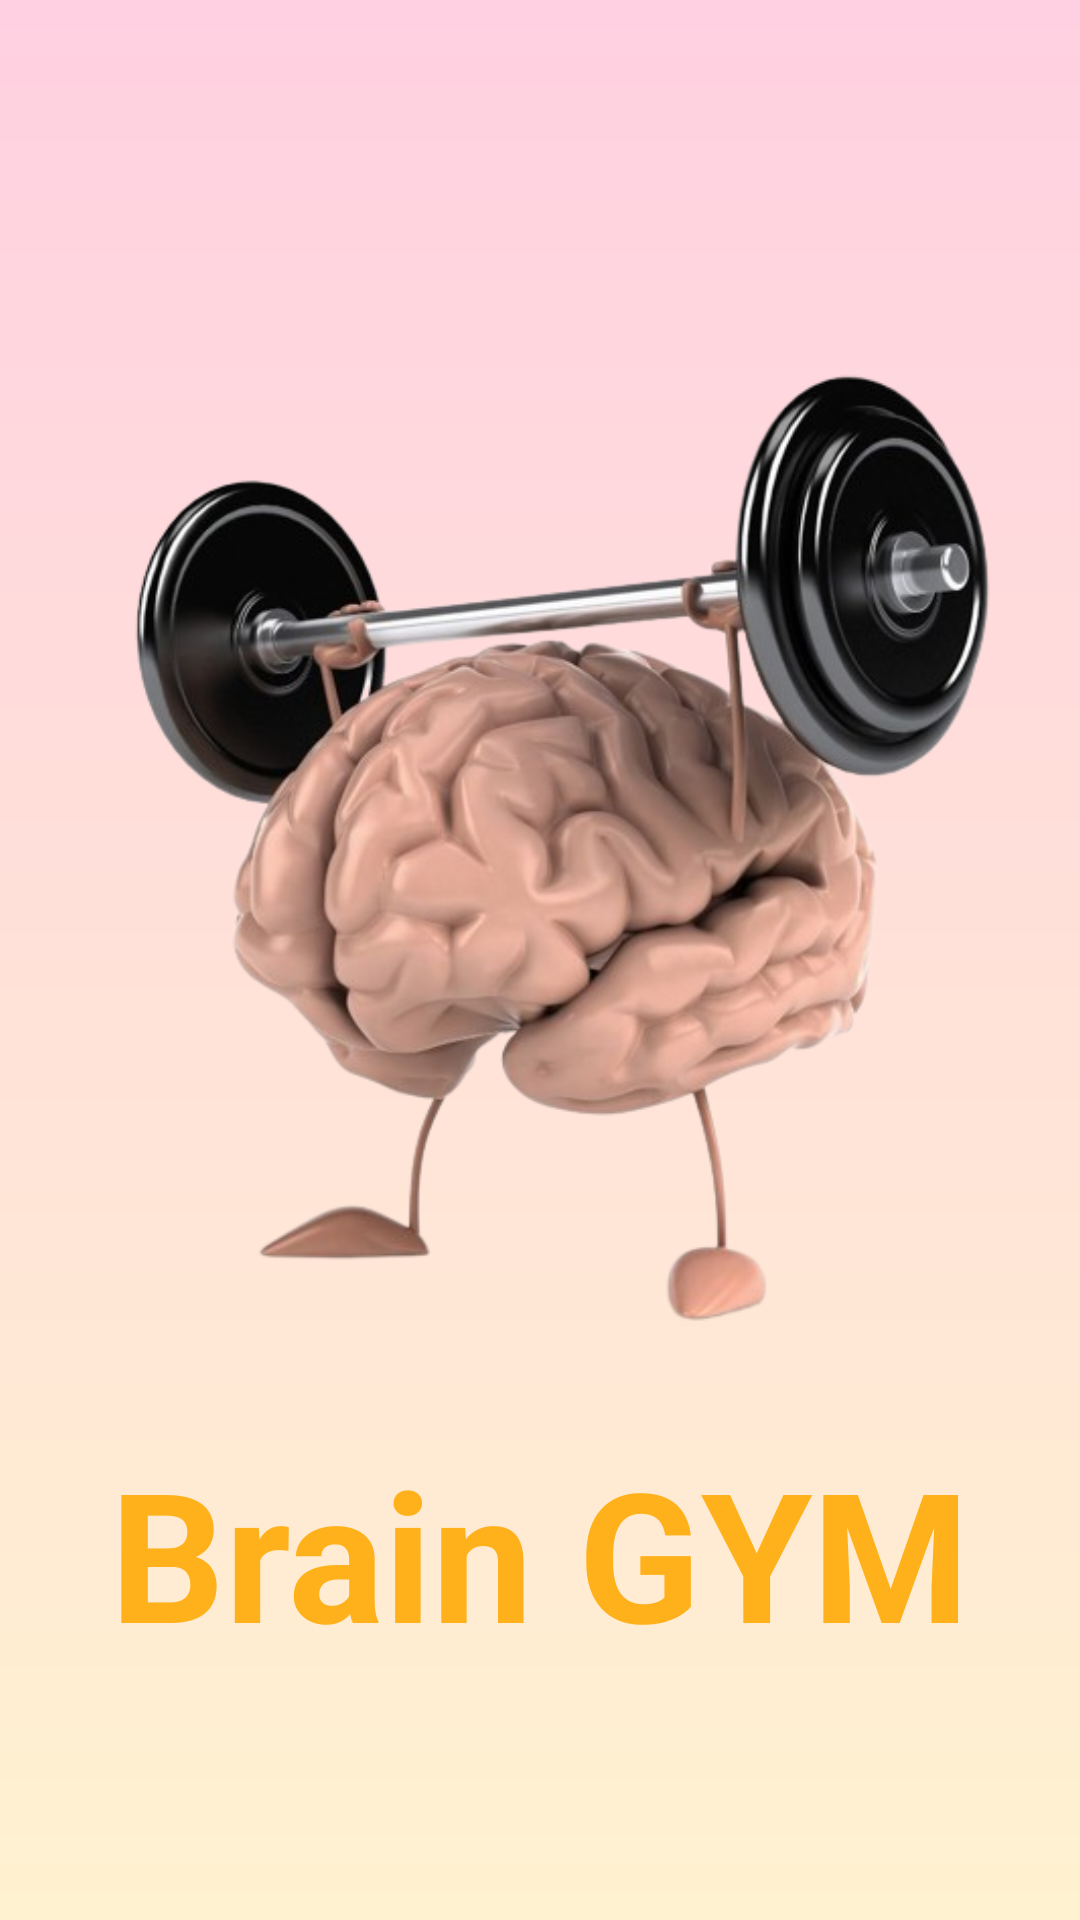

Layout XML and referenced resources for this Android screen:
<!-- AndroidManifest.xml: application theme Theme.Braingym -->
<!-- res/layout/activity_main.xml -->
<?xml version="1.0" encoding="utf-8"?>
<androidx.constraintlayout.widget.ConstraintLayout xmlns:android="http://schemas.android.com/apk/res/android"
    xmlns:app="http://schemas.android.com/apk/res-auto"
    xmlns:tools="http://schemas.android.com/tools"
    android:id="@+id/main"
    android:layout_width="match_parent"
    android:layout_height="match_parent"
    android:background="@drawable/degradado"
    android:padding="12sp"
    tools:context=".MainActivity">

    <TextView
        android:id="@+id/Titulo"
        android:layout_width="330dp"
        android:layout_height="87dp"
        android:padding="10dp"
        android:text="Brain GYM"
        android:textColor="#FFB11B"
        android:textSize="60dp"
        android:textStyle="bold"
        android:textAlignment="center"
        app:layout_constraintBottom_toBottomOf="parent"
        app:layout_constraintEnd_toEndOf="parent"
        app:layout_constraintHorizontal_bias="0.493"
        app:layout_constraintStart_toStartOf="parent"
        app:layout_constraintTop_toTopOf="parent"
        app:layout_constraintVertical_bias="0.861" />

    <ImageView
        android:id="@+id/imageView"
        android:layout_width="wrap_content"
        android:layout_height="wrap_content"
        android:src="@drawable/cerebron"
        app:layout_constraintBottom_toBottomOf="parent"
        app:layout_constraintEnd_toEndOf="parent"
        app:layout_constraintHorizontal_bias="0.0"
        app:layout_constraintStart_toStartOf="parent"
        app:layout_constraintTop_toTopOf="parent"
        app:layout_constraintVertical_bias="0.196" />

</androidx.constraintlayout.widget.ConstraintLayout>
<!-- resources referenced by this layout -->
<resources>
  <!-- drawable cerebron: png bitmap (drawable, 197206 bytes) -->
  <!-- drawable degradado (drawable) -->
  <?xml version="1.0" encoding="utf-8"?>
  <shape xmlns:android="http://schemas.android.com/apk/res/android">
      <gradient
          android:angle="90"
          android:startColor="#fff2d0"
          android:endColor="#ffd0e1"
          android:type="linear"/>
  </shape>
  <style name="Theme.Braingym" parent="Base.Theme.Braingym" />
  <style name="Base.Theme.Braingym" parent="Theme.Material3.DayNight.NoActionBar">
          
          
      </style>
</resources>
